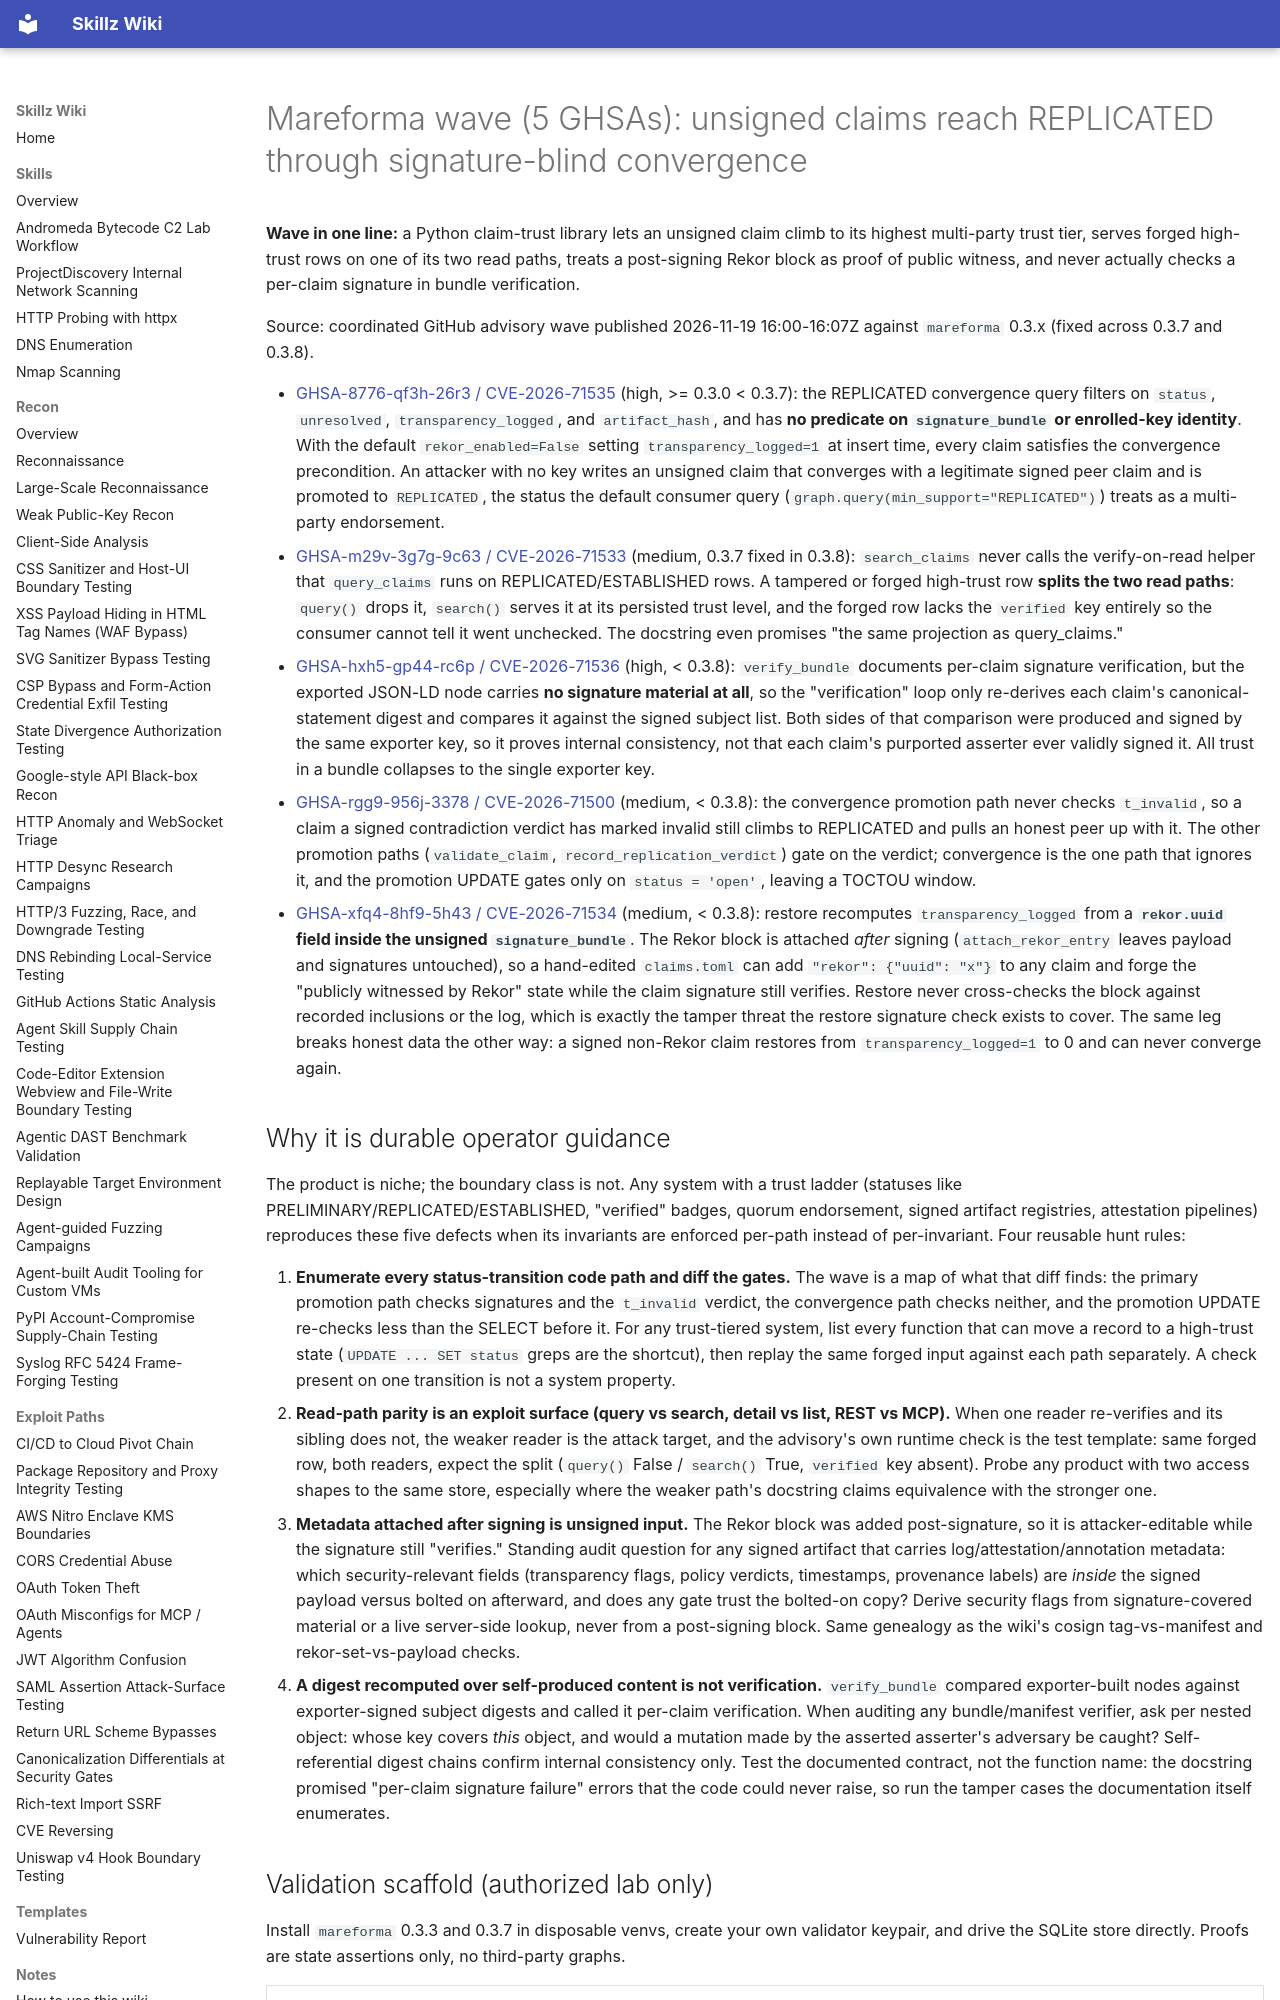

repository: bastet-ai/skillz-wiki · page: alerts/2026-11-19-mareforma-coordinated-wave-signature-blind-convergence-verify-on-read-split-and-unsigned-rekor-metadata-ghsa/index.html · generator: mkdocs

---
title: "Mareforma wave (5 GHSAs): unsigned claims reach REPLICATED through signature-blind convergence"
---

# Mareforma wave (5 GHSAs): unsigned claims reach REPLICATED through signature-blind convergence

**Wave in one line:** a Python claim-trust library lets an unsigned claim climb to its highest multi-party trust tier, serves forged high-trust rows on one of its two read paths, treats a post-signing Rekor block as proof of public witness, and never actually checks a per-claim signature in bundle verification.

Source: coordinated GitHub advisory wave published 2026-11-19 16:00-16:07Z against `mareforma` 0.3.x (fixed across 0.3.7 and 0.3.8).

- [GHSA-8776-qf3h-26r3 / CVE-2026-71535](https://github.com/advisories/GHSA-8776-qf3h-26r3) (high, >= 0.3.0 < 0.3.7): the REPLICATED convergence query filters on `status`, `unresolved`, `transparency_logged`, and `artifact_hash`, and has **no predicate on `signature_bundle` or enrolled-key identity**. With the default `rekor_enabled=False` setting `transparency_logged=1` at insert time, every claim satisfies the convergence precondition. An attacker with no key writes an unsigned claim that converges with a legitimate signed peer claim and is promoted to `REPLICATED`, the status the default consumer query (`graph.query(min_support="REPLICATED")`) treats as a multi-party endorsement.
- [GHSA-m29v-3g7g-9c63 / CVE-2026-71533](https://github.com/advisories/GHSA-m29v-3g7g-9c63) (medium, 0.3.7 fixed in 0.3.8): `search_claims` never calls the verify-on-read helper that `query_claims` runs on REPLICATED/ESTABLISHED rows. A tampered or forged high-trust row **splits the two read paths**: `query()` drops it, `search()` serves it at its persisted trust level, and the forged row lacks the `verified` key entirely so the consumer cannot tell it went unchecked. The docstring even promises "the same projection as query_claims."
- [GHSA-hxh5-gp44-rc6p / CVE-2026-71536](https://github.com/advisories/GHSA-hxh5-gp44-rc6p) (high, < 0.3.8): `verify_bundle` documents per-claim signature verification, but the exported JSON-LD node carries **no signature material at all**, so the "verification" loop only re-derives each claim's canonical-statement digest and compares it against the signed subject list. Both sides of that comparison were produced and signed by the same exporter key, so it proves internal consistency, not that each claim's purported asserter ever validly signed it. All trust in a bundle collapses to the single exporter key.
- [GHSA-rgg9-956j-3378 / CVE-2026-71500](https://github.com/advisories/GHSA-rgg9-956j-3378) (medium, < 0.3.8): the convergence promotion path never checks `t_invalid`, so a claim a signed contradiction verdict has marked invalid still climbs to REPLICATED and pulls an honest peer up with it. The other promotion paths (`validate_claim`, `record_replication_verdict`) gate on the verdict; convergence is the one path that ignores it, and the promotion UPDATE gates only on `status = 'open'`, leaving a TOCTOU window.
- [GHSA-xfq4-8hf9-5h43 / CVE-2026-71534](https://github.com/advisories/GHSA-xfq4-8hf9-5h43) (medium, < 0.3.8): restore recomputes `transparency_logged` from a **`rekor.uuid` field inside the unsigned `signature_bundle`**. The Rekor block is attached *after* signing (`attach_rekor_entry` leaves payload and signatures untouched), so a hand-edited `claims.toml` can add `"rekor": {"uuid": "x"}` to any claim and forge the "publicly witnessed by Rekor" state while the claim signature still verifies. Restore never cross-checks the block against recorded inclusions or the log, which is exactly the tamper threat the restore signature check exists to cover. The same leg breaks honest data the other way: a signed non-Rekor claim restores from `transparency_logged=1` to 0 and can never converge again.
